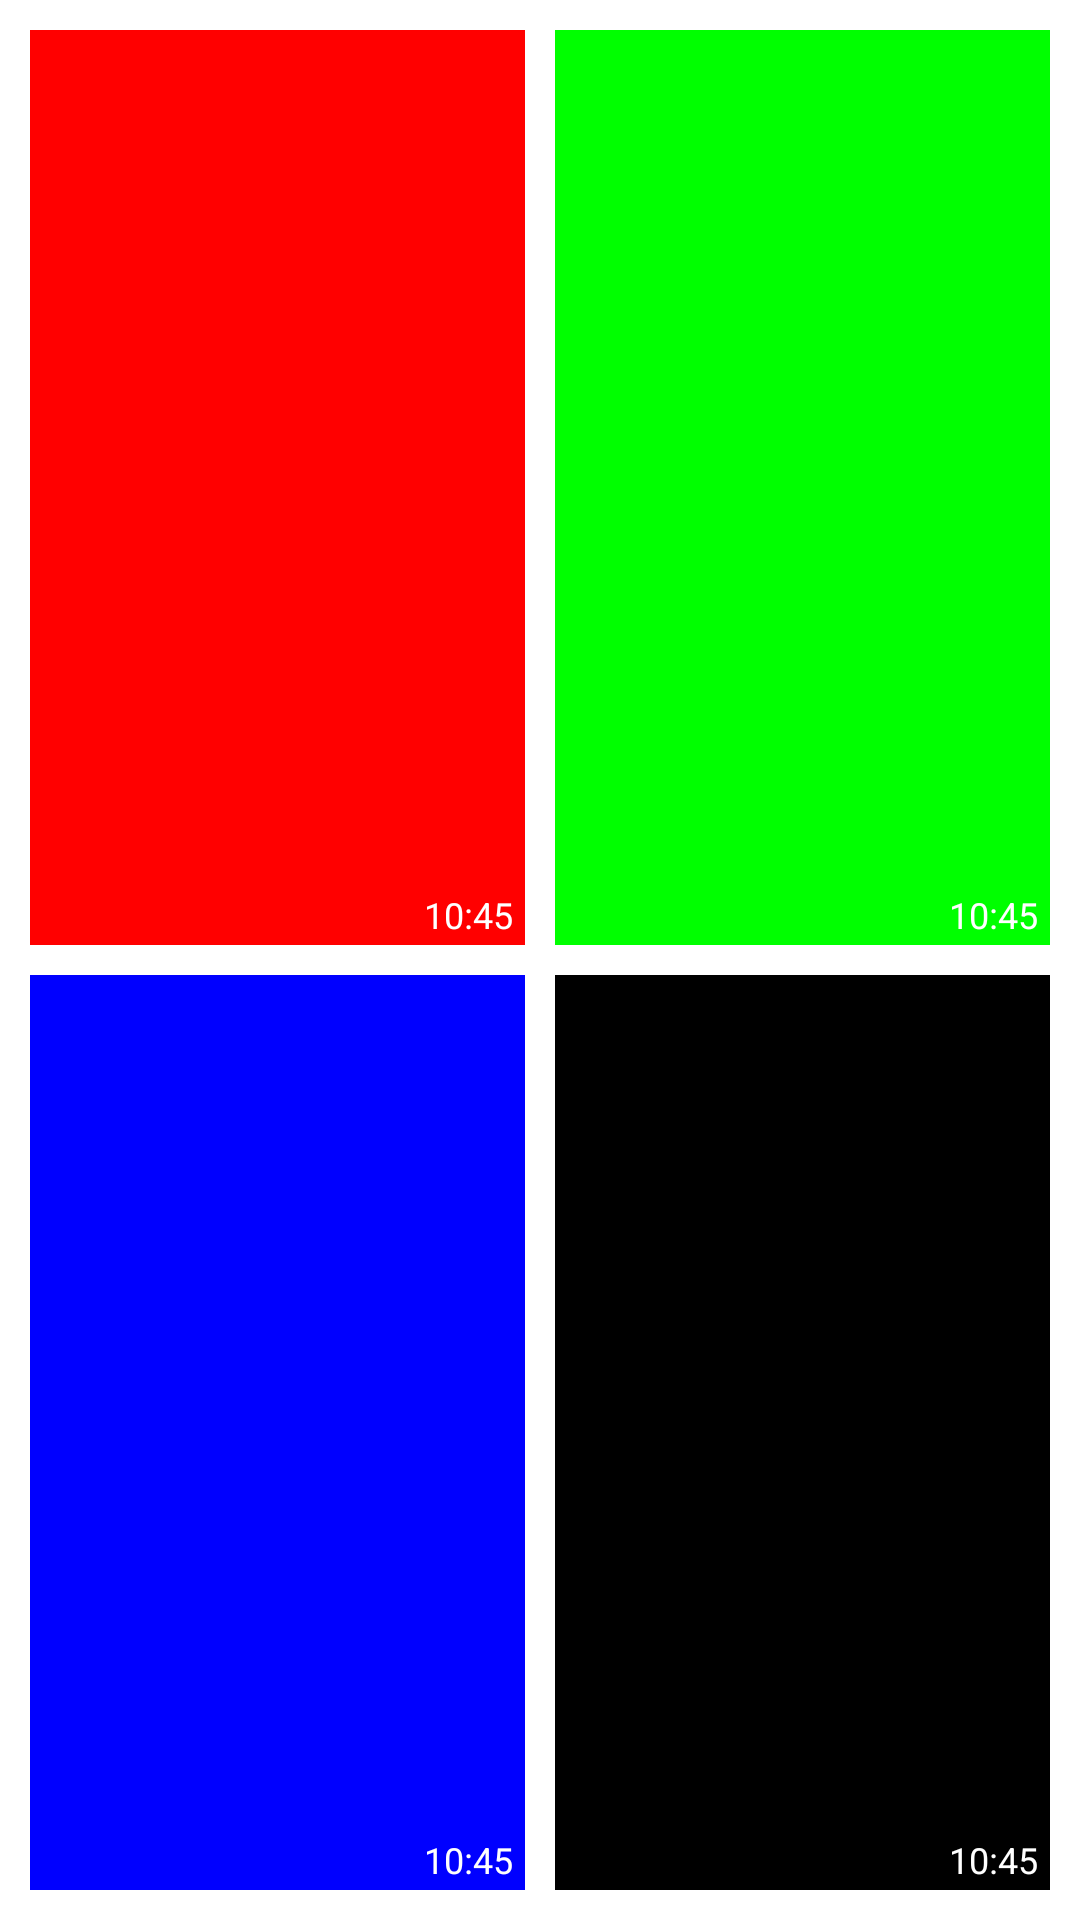

Reconstruct the res/layout file that produces this screen, plus the resources it refers to.
<!-- AndroidManifest.xml: application theme AppTheme -->
<!-- res/layout/view_single_image_layout.xml -->
<?xml version="1.0" encoding="utf-8"?>
<android.support.constraint.ConstraintLayout xmlns:android="http://schemas.android.com/apk/res/android"
    xmlns:app="http://schemas.android.com/apk/res-auto"
    android:layout_width="200dp"
    android:layout_height="200dp"
    android:background="#FFFFFF"
    android:padding="@dimen/margin">

    <ImageView
        android:id="@+id/topLeft"
        android:layout_width="0dp"
        android:layout_height="0dp"
        android:layout_margin="@dimen/margin"
        android:background="#FF0000"
        android:scaleType="centerCrop"
        app:layout_constraintBottom_toTopOf="@id/bottomLeft"
        app:layout_constraintEnd_toStartOf="@id/topRight"
        app:layout_constraintHorizontal_chainStyle="packed"
        app:layout_constraintStart_toStartOf="parent"
        app:layout_constraintTop_toTopOf="parent"
        app:layout_constraintVertical_chainStyle="packed" />

    <TextView
        android:id="@+id/tv_time_topleft"
        android:layout_width="wrap_content"
        android:layout_height="wrap_content"
        android:layout_marginBottom="2dp"
        android:layout_marginRight="4dp"
        android:text="10:45"
        android:textColor="@color/white"
        android:textSize="12sp"
        app:layout_constraintBottom_toBottomOf="@id/topLeft"
        app:layout_constraintEnd_toEndOf="@id/topLeft" />

    <ImageView
        android:id="@+id/topRight"
        android:layout_width="0dp"
        android:layout_height="0dp"
        android:layout_margin="@dimen/margin"
        android:background="#00FF00"
        android:scaleType="centerCrop"
        app:layout_constraintBottom_toTopOf="@id/bottomRight"
        app:layout_constraintEnd_toEndOf="parent"
        app:layout_constraintHorizontal_chainStyle="packed"
        app:layout_constraintStart_toEndOf="@id/topLeft"
        app:layout_constraintTop_toTopOf="parent"
        app:layout_constraintVertical_chainStyle="packed" />

    <TextView
        android:id="@+id/tv_time_topright"
        android:layout_width="wrap_content"
        android:layout_height="wrap_content"
        android:layout_marginBottom="2dp"
        android:layout_marginRight="4dp"
        android:text="10:45"
        android:textColor="@color/white"
        android:textSize="12sp"
        app:layout_constraintBottom_toBottomOf="@id/topRight"
        app:layout_constraintEnd_toEndOf="@id/topRight" />


    <ImageView
        android:id="@+id/bottomLeft"
        android:layout_width="0dp"
        android:layout_height="0dp"
        android:layout_margin="@dimen/margin"
        android:background="#0000FF"
        android:scaleType="centerCrop"
        app:layout_constraintBottom_toBottomOf="parent"
        app:layout_constraintEnd_toStartOf="@id/bottomRight"
        app:layout_constraintHorizontal_chainStyle="packed"
        app:layout_constraintStart_toStartOf="parent"
        app:layout_constraintTop_toBottomOf="@id/topLeft"
        app:layout_constraintVertical_chainStyle="packed" />

    <TextView
        android:id="@+id/tv_time_bottomleft"
        android:layout_width="wrap_content"
        android:layout_height="wrap_content"
        android:layout_marginBottom="2dp"
        android:layout_marginRight="4dp"
        android:text="10:45"
        android:textColor="@color/white"
        android:textSize="12sp"
        app:layout_constraintBottom_toBottomOf="@id/bottomLeft"
        app:layout_constraintEnd_toEndOf="@id/bottomLeft" />


    <ImageView
        android:id="@+id/bottomRight"
        android:layout_width="0dp"
        android:layout_height="0dp"
        android:layout_margin="@dimen/margin"
        android:background="#000000"
        android:scaleType="centerCrop"
        app:layout_constraintBottom_toBottomOf="parent"
        app:layout_constraintEnd_toEndOf="parent"
        app:layout_constraintHorizontal_chainStyle="packed"
        app:layout_constraintStart_toEndOf="@id/bottomLeft"
        app:layout_constraintTop_toBottomOf="@id/topRight"
        app:layout_constraintVertical_chainStyle="packed" />

    <TextView
        android:id="@+id/tv_time_bottomright"
        android:layout_width="wrap_content"
        android:layout_height="wrap_content"
        android:layout_marginBottom="2dp"
        android:layout_marginRight="4dp"
        android:text="10:45"
        android:textColor="@color/white"
        android:textSize="12sp"
        app:layout_constraintBottom_toBottomOf="@id/bottomRight"
        app:layout_constraintEnd_toEndOf="@id/bottomRight" />


    <TextView
        android:id="@+id/tv_total_images"
        android:layout_width="0dp"
        android:layout_height="0dp"
        android:layout_margin="@dimen/margin"
        android:gravity="center"
        android:scaleType="centerCrop"
        android:textColor="@color/white"
        android:textSize="30sp"
        android:visibility="gone"
        app:layout_constraintBottom_toBottomOf="parent"
        app:layout_constraintEnd_toEndOf="parent"
        app:layout_constraintHorizontal_chainStyle="packed"
        app:layout_constraintStart_toEndOf="@id/bottomLeft"
        app:layout_constraintTop_toBottomOf="@id/topRight"
        app:layout_constraintVertical_chainStyle="packed" />

</android.support.constraint.ConstraintLayout>
<!-- resources referenced by this layout -->
<resources>
  <color name="white">#ffffff</color>
  <dimen name="margin">5dp</dimen>
  <style name="AppTheme" parent="Theme.AppCompat.Light.NoActionBar">
          
          <item name="colorPrimary">@color/colorPrimary</item>
          <item name="colorPrimaryDark">@color/colorPrimaryDark</item>
          <item name="colorAccent">@color/colorAccent</item>
          <item name="android:windowNoTitle">true</item>
          <item name="android:windowEnableSplitTouch">false</item>
          <item name="android:splitMotionEvents">false</item>
      </style>
  <color name="colorPrimary">#3F51B5</color>
  <color name="colorPrimaryDark">@color/blue</color>
  <color name="colorAccent">#FF4081</color>
  <color name="blue">#2998ff</color>
</resources>
